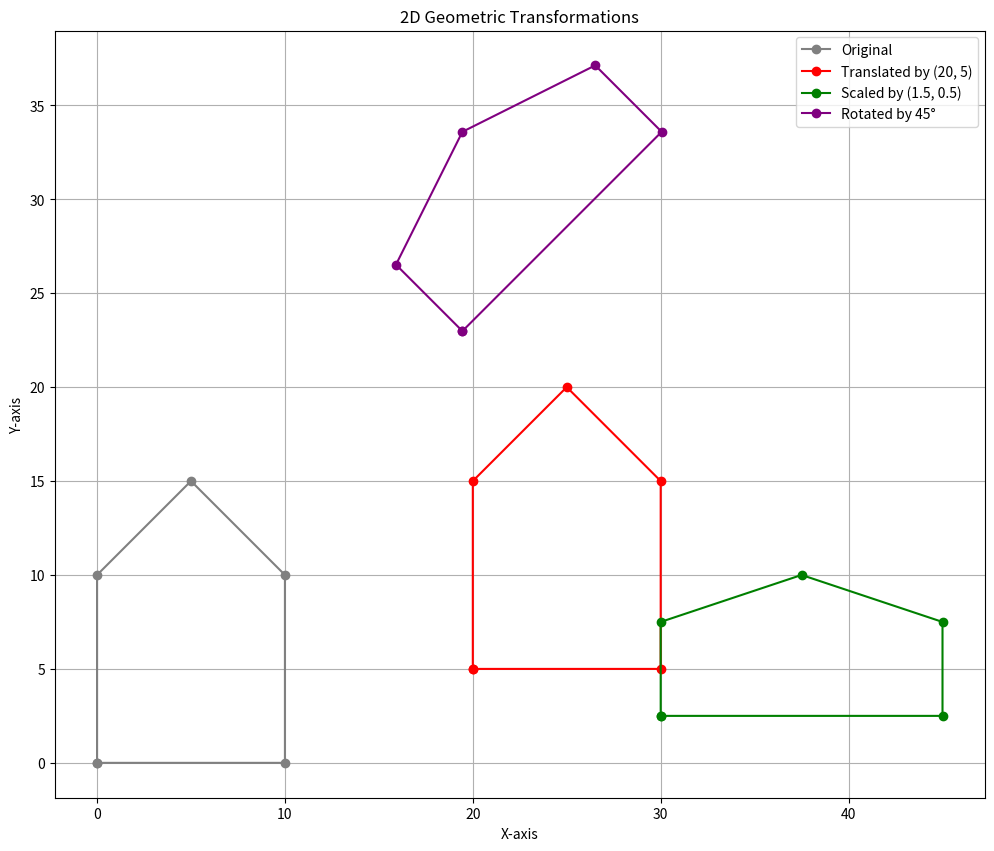

Generate this figure with matplotlib:
import numpy as np
import matplotlib.pyplot as plt

def plot_shape(shape, title="", color='blue'):
    plt.plot(shape[:, 0], shape[:, 1], color=color, marker='o', linestyle='-', label=title)
def get_translation_matrix(tx,ty):
    return np.array([
        [1,0,tx],
        [0,1,ty],
        [0,0,1]
    ])
def get_scaling_matrix(sx,sy):
    return np.array([
        [sx,0,0],
        [0,sy,0],
        [0,0,1]
    ])
def get_rotation_matrix(angle_degrees):
    angle_rad=np.radians(angle_degrees)
    cos_a=np.cos(angle_rad)
    sin_a=np.sin(angle_rad)
    return np.array([
        [cos_a,-sin_a,0],
        [sin_a,cos_a,0],
        [0,0,1]
    ])
def apply_transformation(shape,matrix):
    homogeneous_shape=np.hstack([shape,np.ones((shape.shape[0],1))])
    transformed_shape_homogeneous=(matrix@homogeneous_shape.T).T
    return transformed_shape_homogeneous[:,:2]
if __name__== "__main__":
    house_shape=np.array([
        [0, 0], [0, 10], [5, 15], [10, 10], [10, 0], [0, 0]
    ])
    tx,ty=20,5
    tranlation_matrix=get_translation_matrix(tx,ty)
    tranlated_house=apply_transformation(house_shape,tranlation_matrix)

    sx, sy = 1.5, 0.5
    scaling_matrix = get_scaling_matrix(sx, sy)
    scaled_house = apply_transformation(tranlated_house, scaling_matrix)

    angle = 45 
    rotation_matrix = get_rotation_matrix(angle)
    rotated_house = apply_transformation(scaled_house, rotation_matrix)

    plt.figure(figsize=(12, 10))
    ax = plt.gca()
    ax.set_aspect('equal', adjustable='box')
    
    plot_shape(house_shape, "Original", 'gray')
    plot_shape(tranlated_house, f"Translated by ({tx}, {ty})", 'red')
    plot_shape(scaled_house, f"Scaled by ({sx}, {sy})", 'green')
    plot_shape(rotated_house, f"Rotated by {angle}°", 'purple')
    plt.title("2D Geometric Transformations")
    plt.xlabel("X-axis")
    plt.ylabel("Y-axis")
    plt.legend()
    plt.grid(True)
    plt.show()